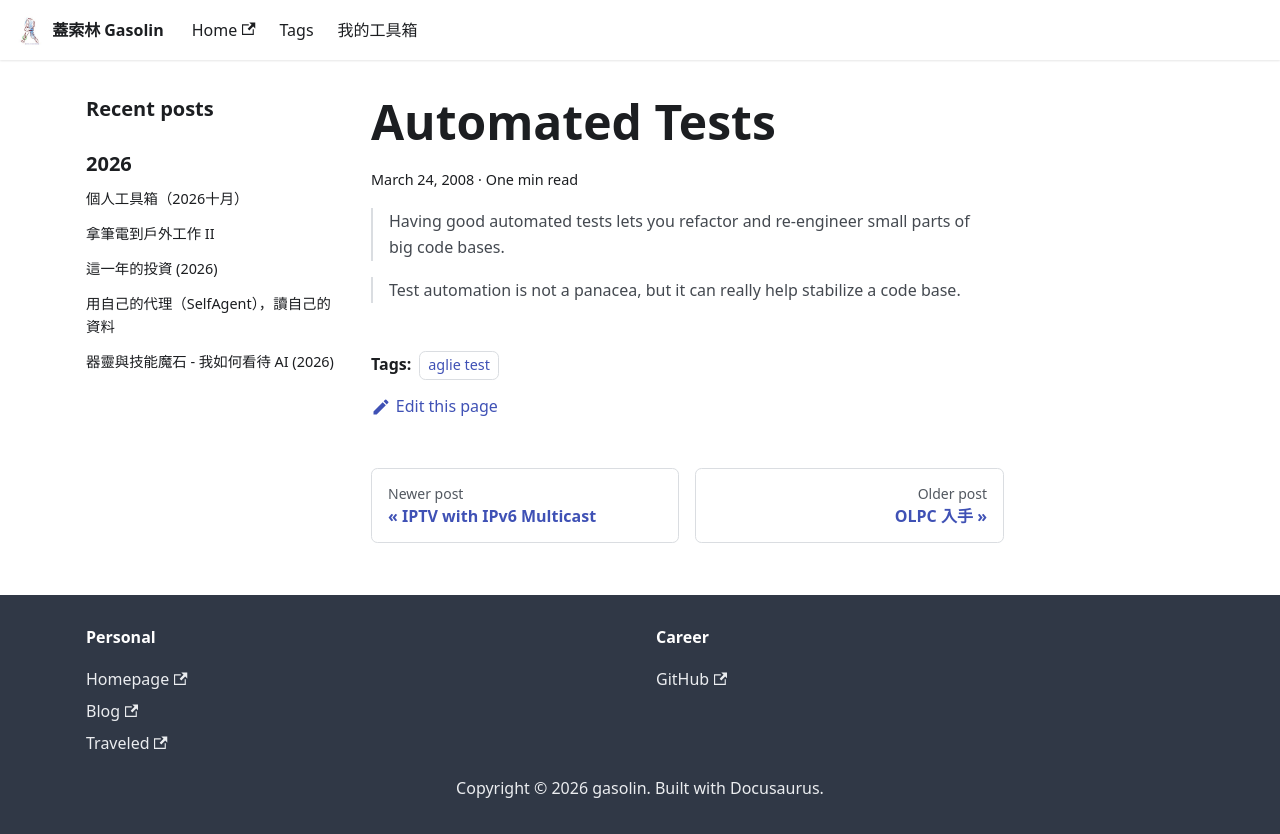

repository: gasolin/blog · page: devtools/Automated-Tests/index.html · generator: docusaurus

---
title: Automated Tests
tags:
  - aglie test
date: 2008-03-24 03:05:34
---

> Having good automated tests lets you refactor and re-engineer small parts of big code bases.

> Test automation is not a panacea, but it can really help stabilize a code base.
